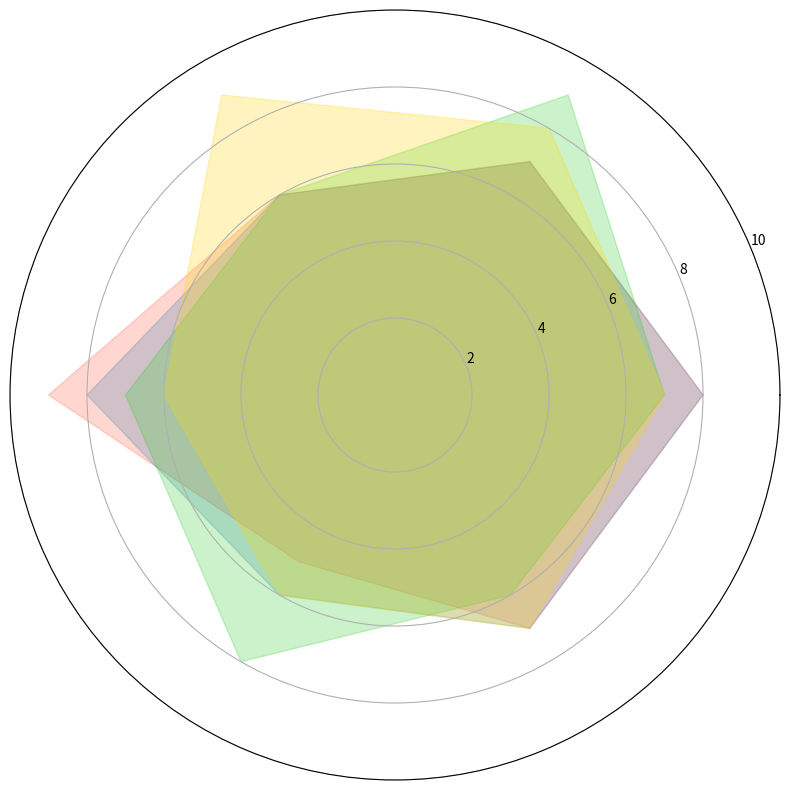

Generate this figure with matplotlib:
import matplotlib.pyplot as plt
import numpy as np

# Original team data is modified according to the task description
team_data = {
    'Alpha Squad': [8, 7, 6, 9, 5, 7],    # Swapped a couple of values
    'Bravo Brigade': [8, 7, 6, 8, 6, 7],  # Reordered the values
    'Charlie Crew': [7, 9, 6, 7, 8, 6],   # Altered placement
    'Delta Division': [7, 8, 9, 6, 6, 7]  # Repositioned to create variation
}

num_vars = 6
angles = np.linspace(0, 2 * np.pi, num_vars, endpoint=False).tolist()
angles += angles[:1]

fig, ax = plt.subplots(figsize=(8, 8), subplot_kw=dict(polar=True))

# Pre-defined set of colors to replace the original ones
colors = ['#FF6347', '#4682B4', '#32CD32', '#FFD700']

for idx, values in enumerate(team_data.values()):
    values += values[:1]
    ax.fill(angles, values, color=colors[idx], alpha=0.25)

ax.set_ylim(0, 10)
ax.set_xticks([])

plt.tight_layout()
plt.show()
